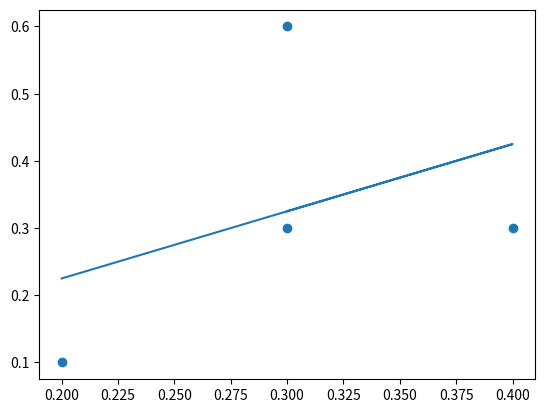

Recreate this plot in Python.
import numpy as np
import matplotlib.pyplot as plt
from scipy import stats




#x = [5,7,8,7,2,17,2,9,4,11,12,9,6]
#y = [99,86,87,88,111,86,103,87,94,78,77,85,86]


# x = [0.2,0.4,0.3,0.3]
# y = [0.1,0.3,0.3,0.6]

x = [0.2,0.4,0.3,0.3]
y = [0.1,0.3,0.3,0.6]


slope, intercept, r, p, std_err = stats.linregress(x, y)
def myfunc(x):
  return slope * x + intercept

mymodel = list(map(myfunc, x))



plt.scatter(x, y)
plt.plot(x, mymodel)
plt.show() 